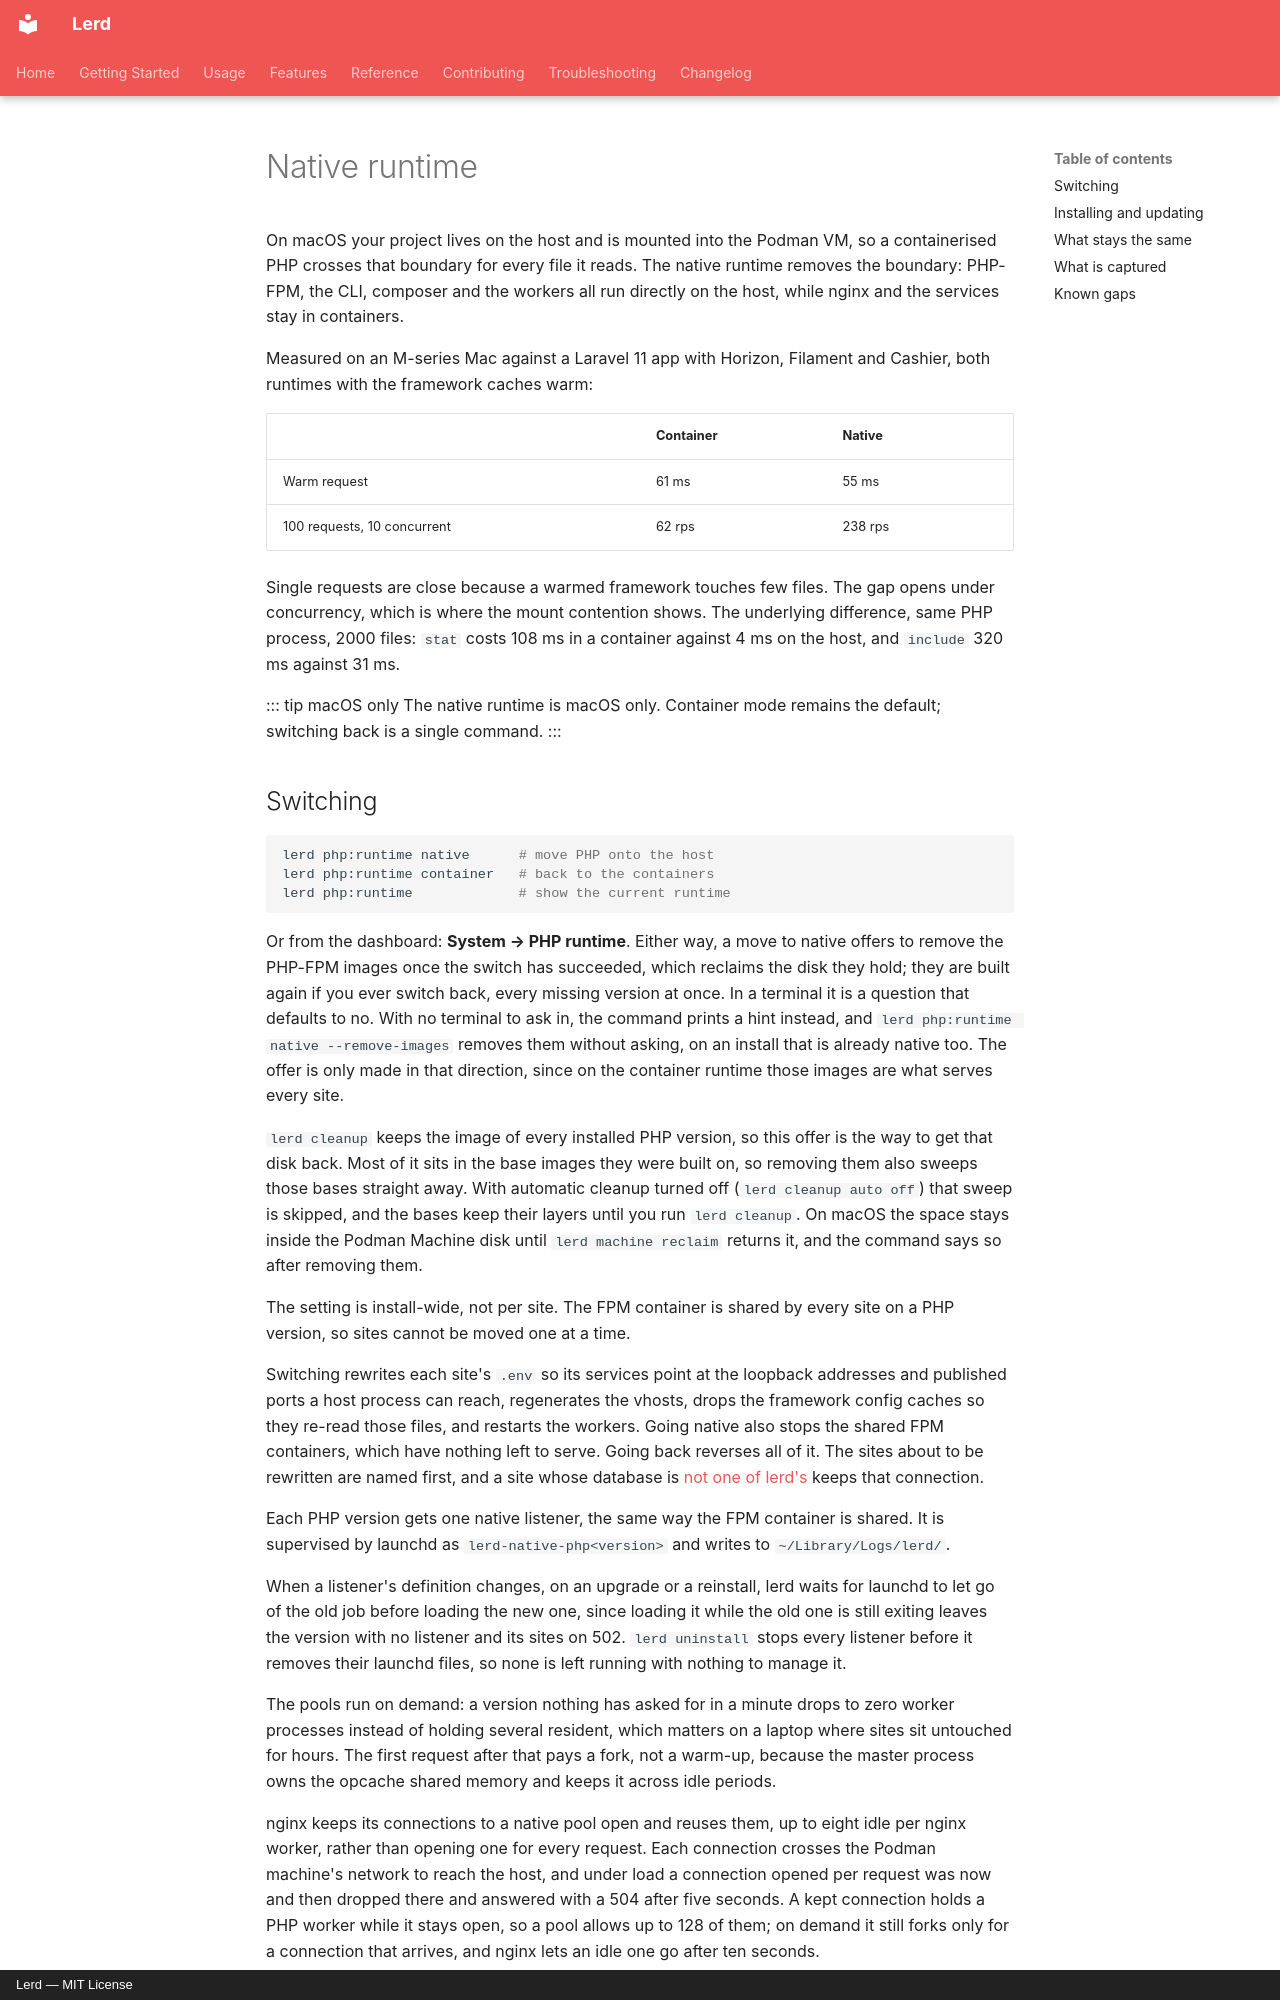

repository: lerd-env/lerd · page: features/native-runtime/index.html · generator: mkdocs · copyright: Lerd — MIT License

# Native runtime

On macOS your project lives on the host and is mounted into the Podman VM, so a containerised PHP crosses that boundary for every file it reads. The native runtime removes the boundary: PHP-FPM, the CLI, composer and the workers all run directly on the host, while nginx and the services stay in containers.

Measured on an M-series Mac against a Laravel 11 app with Horizon, Filament and Cashier, both runtimes with the framework caches warm:

|  | Container | Native |
| --- | --- | --- |
| Warm request | 61 ms | 55 ms |
| 100 requests, 10 concurrent | 62 rps | 238 rps |

Single requests are close because a warmed framework touches few files. The gap opens under concurrency, which is where the mount contention shows. The underlying difference, same PHP process, 2000 files: `stat` costs 108 ms in a container against 4 ms on the host, and `include` 320 ms against 31 ms.

::: tip macOS only
The native runtime is macOS only. Container mode remains the default; switching back is a single command.
:::
